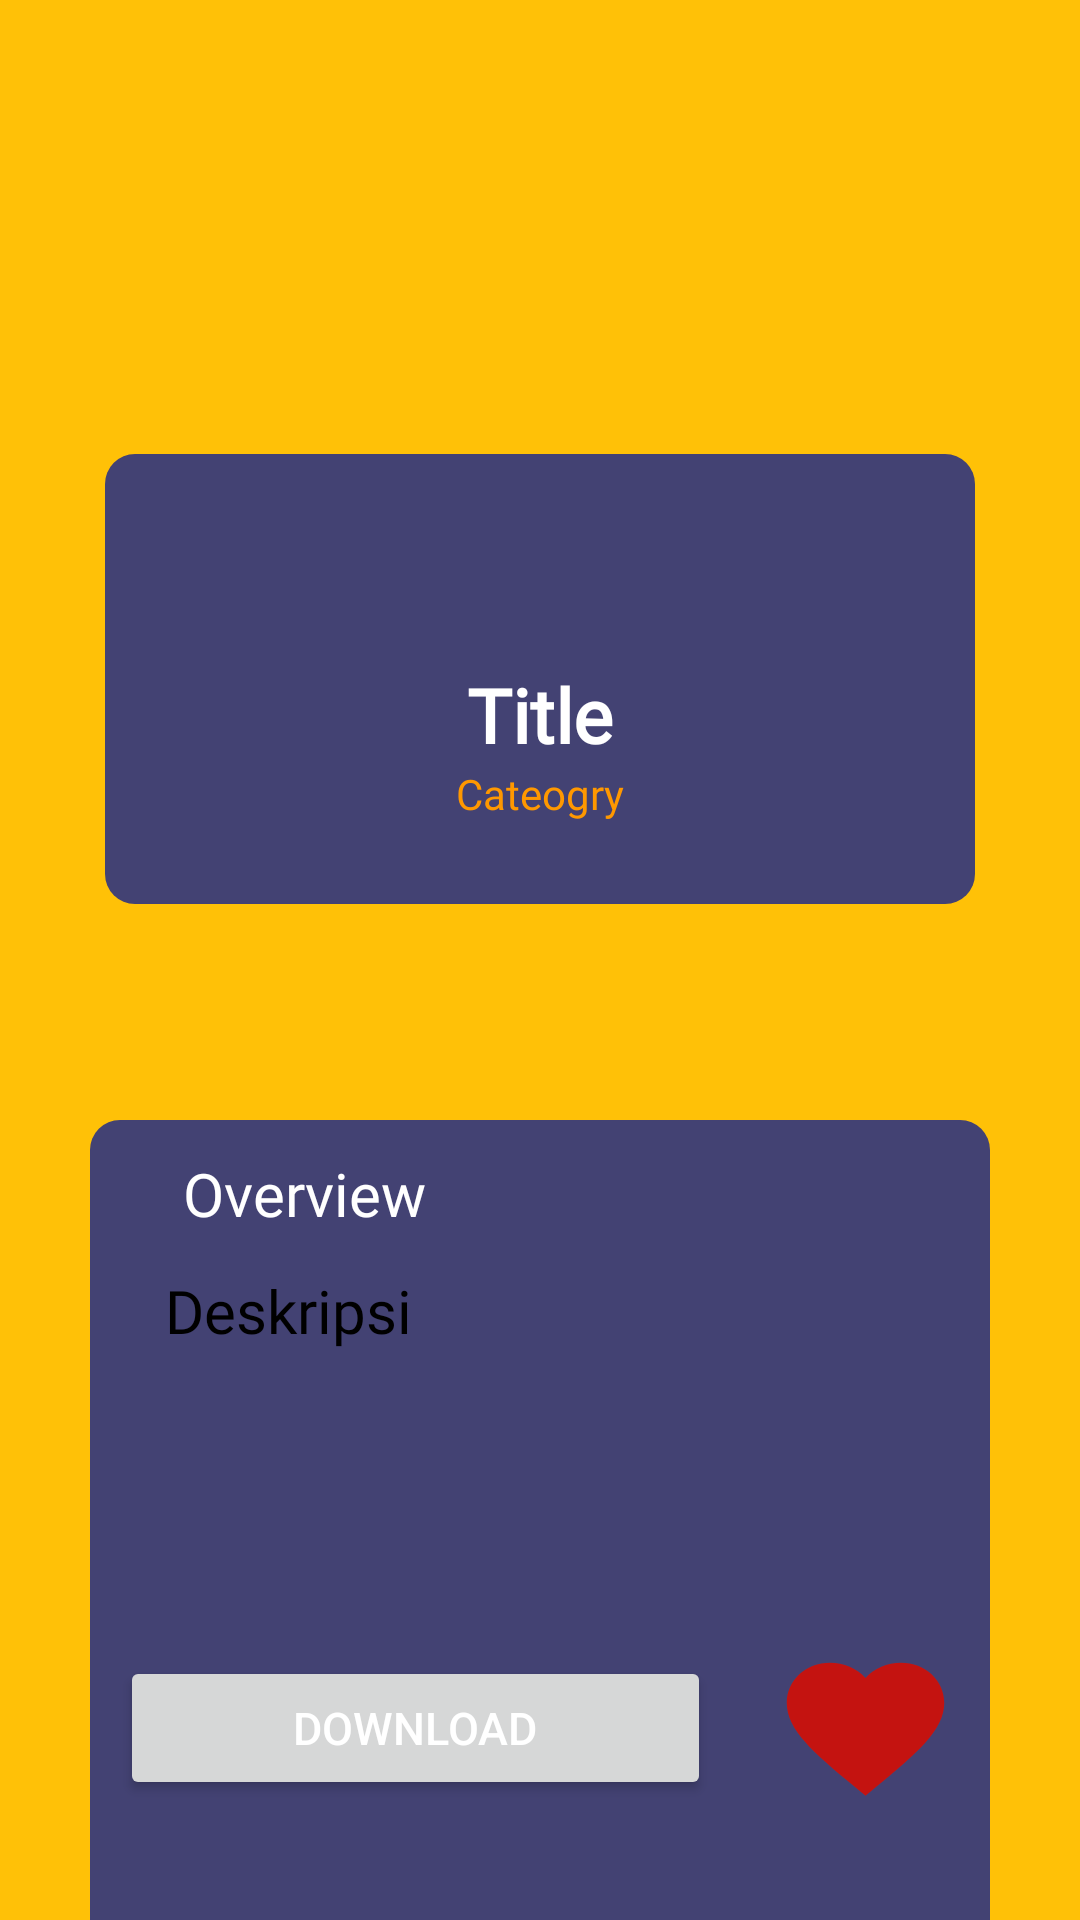

The Android layout XML behind this screen, and the referenced resources:
<!-- AndroidManifest.xml: application theme Theme.FinalProject -->
<!-- res/layout/activity_detail.xml -->
<?xml version="1.0" encoding="utf-8"?>
<androidx.constraintlayout.widget.ConstraintLayout xmlns:android="http://schemas.android.com/apk/res/android"
    xmlns:app="http://schemas.android.com/apk/res-auto"
    xmlns:tools="http://schemas.android.com/tools"
    android:layout_width="match_parent"
    android:layout_height="match_parent"
    android:background="@color/yellow"
    tools:context=".DetailActivity">
    <ImageView
        android:id="@+id/imageView"
        android:layout_width="match_parent"
        android:layout_height="150dp"
        android:layout_marginStart="35dp"
        android:layout_marginEnd="35dp"
        android:background="@drawable/bg"
        app:layout_constraintBottom_toBottomOf="parent"
        app:layout_constraintEnd_toEndOf="parent"
        app:layout_constraintHorizontal_bias="0.0"
        app:layout_constraintStart_toStartOf="parent"
        app:layout_constraintTop_toTopOf="parent"
        app:layout_constraintVertical_bias="0.309" />

    <ImageView
        android:id="@+id/images"
        android:layout_width="180dp"
        android:layout_height="150dp"
        android:layout_marginBottom="100dp"
        app:layout_constraintBottom_toBottomOf="@+id/imageView"
        app:layout_constraintEnd_toEndOf="@+id/imageView"
        app:layout_constraintStart_toStartOf="@+id/imageView" />


    <TextView
        android:id="@+id/title"
        android:layout_width="wrap_content"
        android:layout_height="wrap_content"
        android:layout_marginTop="20dp"
        android:text="Title"
        android:fontFamily="@font/poppins"
        android:textColor="@color/white"
        android:textStyle="bold
"
        android:textSize="25sp"
        app:layout_constraintEnd_toEndOf="@+id/imageView"
        app:layout_constraintStart_toStartOf="@+id/imageView"
        app:layout_constraintTop_toBottomOf="@+id/images" />

    <TextView
        android:id="@+id/category"
        android:layout_width="wrap_content"
        android:fontFamily="@font/poppins"
        android:textColor="#FF9800"
        android:layout_height="wrap_content"
        android:text="Cateogry"
        android:textStyle="normal"
        app:layout_constraintEnd_toEndOf="@+id/imageView"
        app:layout_constraintStart_toStartOf="@+id/imageView"
        app:layout_constraintTop_toBottomOf="@+id/title" />


    <RelativeLayout
        android:id="@+id/relativeLayout"
        android:layout_width="match_parent"
        android:layout_height="300dp"
        android:layout_marginStart="30dp"
        android:layout_marginTop="72dp"
        android:layout_marginEnd="30dp"
        android:background="@drawable/bg"
        app:layout_constraintEnd_toEndOf="parent"
        app:layout_constraintHorizontal_bias="0.0"
        app:layout_constraintStart_toStartOf="parent"
        app:layout_constraintTop_toBottomOf="@+id/imageView">


        <TextView
            android:id="@+id/textView"
            android:layout_width="wrap_content"

            android:layout_height="wrap_content"
            android:layout_marginStart="25dp"
            android:layout_marginTop="5dp"
            android:fontFamily="@font/poppins"
            android:padding="6dp"
            android:text="Overview"
            android:textColor="@color/white"
            android:textSize="20sp" />

        <TextView
            android:id="@+id/deskripsi"
            android:layout_width="wrap_content"
            android:layout_height="wrap_content"
            android:layout_marginStart="25dp"
            android:layout_marginTop="50dp"
            android:layout_marginEnd="25dp"
            android:fontFamily="@font/poppins"
            android:text="Deskripsi"
            android:textColor="@color/black"
            android:textSize="20sp" />

    </RelativeLayout>

    <LinearLayout
        android:layout_width="match_parent"
        android:layout_height="wrap_content"
        app:layout_constraintBottom_toBottomOf="parent"
        app:layout_constraintEnd_toEndOf="parent"
        android:orientation="horizontal"
        android:layout_margin="20dp"
        app:layout_constraintStart_toStartOf="parent">


        <Button
            android:id="@+id/button"
            android:layout_width="197dp"
            android:layout_height="wrap_content"
            android:layout_margin="20dp"
            android:text="Download"
            android:textColor="@color/white"
            android:textSize="15sp" />

        <Button
            android:layout_width="63dp"
            android:layout_height="58dp"
            android:layout_gravity="center"
            android:background="@drawable/ic_baseline_favorite_24"
            android:gravity="center"
            app:layout_constraintEnd_toEndOf="parent" />

    </LinearLayout>

</androidx.constraintlayout.widget.ConstraintLayout>
<!-- resources referenced by this layout -->
<resources>
  <color name="black">#FF000000</color>
  <color name="white">#FFFFFFFF</color>
  <color name="yellow">#FFC107</color>
  <!-- drawable bg (drawable) -->
  <?xml version="1.0" encoding="utf-8"?>
  <shape
      android:shape="rectangle" xmlns:android="http://schemas.android.com/apk/res/android">
  
      <corners
  
          android:radius="10dp"/>
      <solid
          android:color="#434273"/>
  
  </shape>
  <!-- drawable ic_baseline_favorite_24 (drawable) -->
  <vector android:height="24dp" android:tint="#C41310"
      android:viewportHeight="24" android:viewportWidth="24"
      android:width="24dp" xmlns:android="http://schemas.android.com/apk/res/android">
      <path android:fillColor="#F44336" android:pathData="M12,21.35l-1.45,-1.32C5.4,15.36 2,12.28 2,8.5 2,5.42 4.42,3 7.5,3c1.74,0 3.41,0.81 4.5,2.09C13.09,3.81 14.76,3 16.5,3 19.58,3 22,5.42 22,8.5c0,3.78 -3.4,6.86 -8.55,11.54L12,21.35z"/>
  </vector>
  <style name="Theme.FinalProject" parent="Theme.MaterialComponents.DayNight.NoActionBar">
          
          <item name="colorPrimary">@color/yellow</item>
          <item name="colorPrimaryVariant">@color/yellow</item>
          <item name="colorOnPrimary">@color/white</item>
          
          <item name="colorSecondary">@color/teal_200</item>
          <item name="colorSecondaryVariant">@color/teal_700</item>
          <item name="colorOnSecondary">@color/black</item>
          
          <item name="android:statusBarColor" tools:targetApi="l">?attr/colorPrimaryVariant</item>
          
      </style>
  <color name="teal_200">#FF03DAC5</color>
  <color name="teal_700">#FF018786</color>
</resources>
